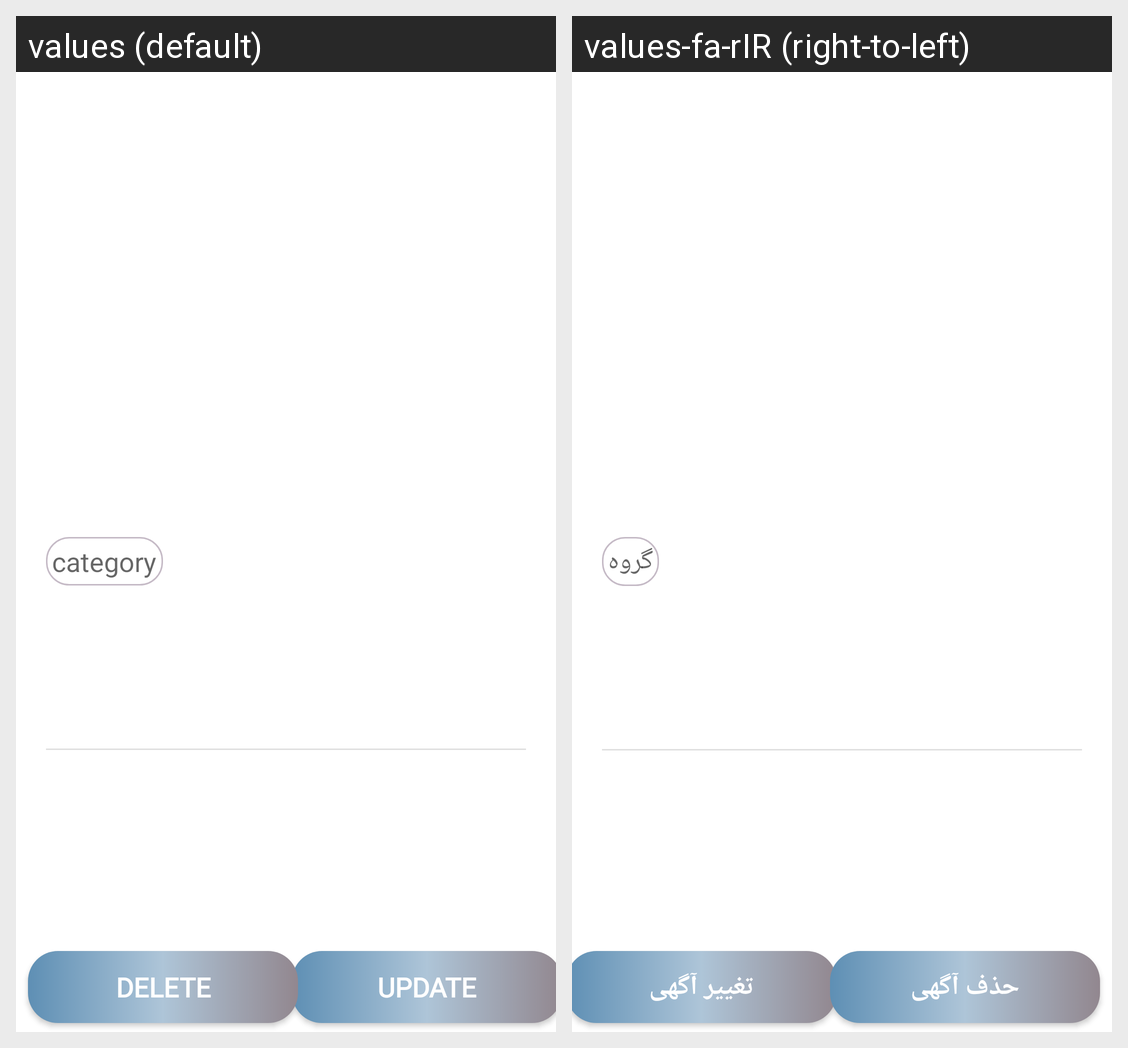

The same Android screen rendered under two of its app's locales, left to right. List the strings drawn on it with the default value and each locale's translation.
Android screen res/layout/activity_update_delete_product.xml rendered under 2 locales, left to right: values (default), values-fa-rIR (right-to-left). Device: Nexus 5 (rendered at 1080×1920; each locale shown at half size, 540×960, under a caption strip naming it); theme Theme.ApProject.
Strings drawn on this screen, with the default value and each locale's value (text and hints the layout hard-codes, and strings that could not be matched under every locale, appear in the picture but are not listed):

category
  values: category
  values-fa-rIR: گروه

update_adv
  values: UPDATE
  values-fa-rIR: تغییر آگهی

delete_adv
  values: DELETE
  values-fa-rIR: حذف آگهی
